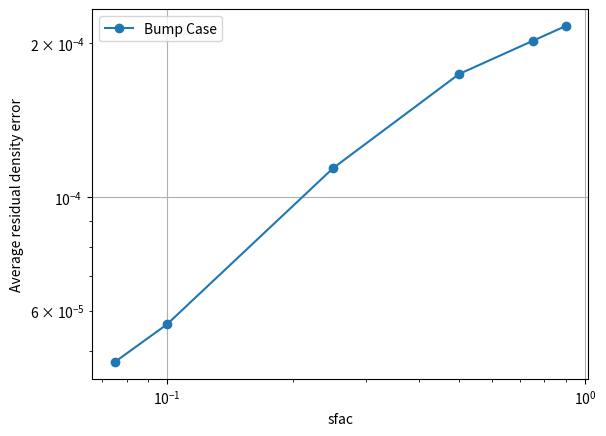

Here is the Python script that generated this plot:
import matplotlib.pyplot as plt

# Recorded data for sfac = 0.25 and 53x37
sfac = [0.075, 0.1 , 0.25, 0.5, 0.75, 0.9]
# Note: 0.05 and 0.0 1 diverged with NaNs
dro = [0.476E-04,0.564E-04, 0.114E-03,  0.174E-03, 0.202E-03, 0.216E-03]

# Plot Bump Case
plt.yscale('log')
plt.xscale('log')
plt.plot(sfac, dro, '-o', label = 'Bump Case')

# Set plot
plt.xlabel('sfac')
plt.ylabel('Average residual density error')
plt.grid()
plt.legend()
plt.show()
